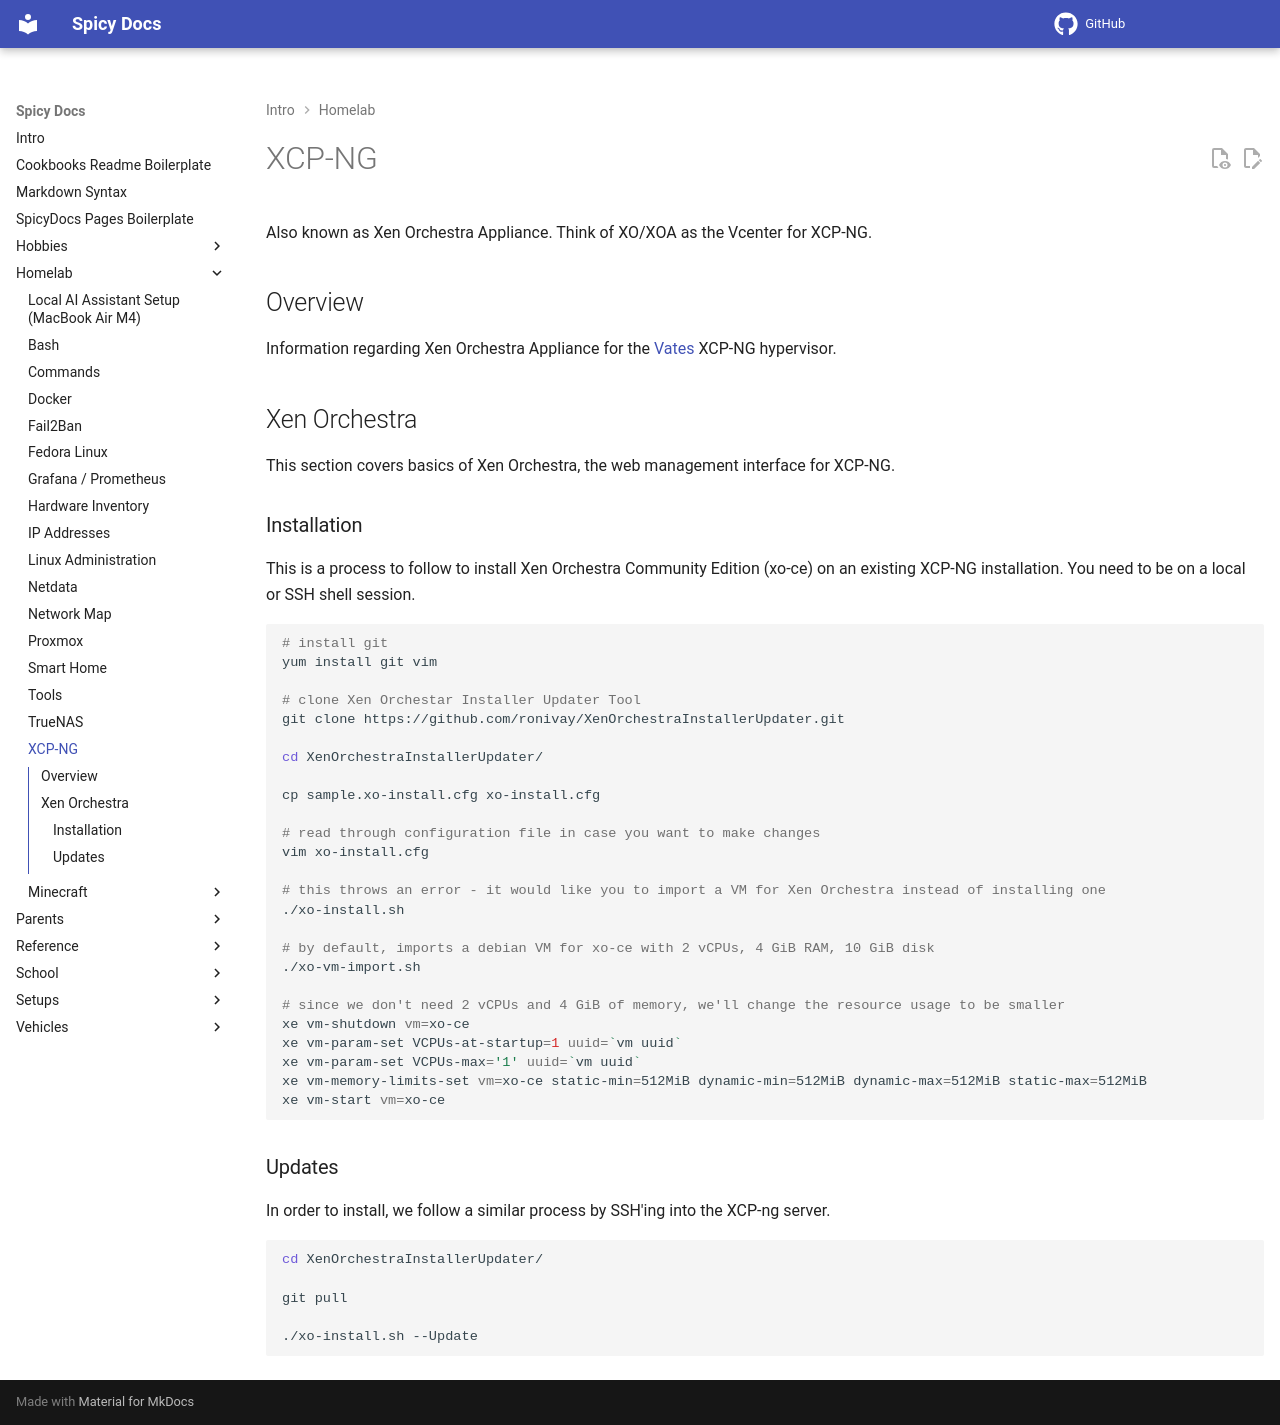

repository: spicyFajitas/cookbooks · page: homelab/xen orchestra/index.html · generator: mkdocs

# XCP-NG

Also known as Xen Orchestra Appliance. Think of XO/XOA as the Vcenter for XCP-NG.

## Overview

Information regarding Xen Orchestra Appliance for the [Vates](https://vates.tech/) XCP-NG hypervisor.

## Xen Orchestra

This section covers basics of Xen Orchestra, the web management interface for XCP-NG. 

### Installation

This is a process to follow to install Xen Orchestra Community Edition (xo-ce) on an existing XCP-NG installation. You need to be on a local or SSH shell session.

```bash
# install git
yum install git vim

# clone Xen Orchestar Installer Updater Tool
git clone https://github.com/ronivay/XenOrchestraInstallerUpdater.git

cd XenOrchestraInstallerUpdater/

cp sample.xo-install.cfg xo-install.cfg

# read through configuration file in case you want to make changes
vim xo-install.cfg

# this throws an error - it would like you to import a VM for Xen Orchestra instead of installing one
./xo-install.sh

# by default, imports a debian VM for xo-ce with 2 vCPUs, 4 GiB RAM, 10 GiB disk
./xo-vm-import.sh

# since we don't need 2 vCPUs and 4 GiB of memory, we'll change the resource usage to be smaller
xe vm-shutdown vm=xo-ce
xe vm-param-set VCPUs-at-startup=1 uuid=`vm uuid`
xe vm-param-set VCPUs-max='1' uuid=`vm uuid`
xe vm-memory-limits-set vm=xo-ce static-min=512MiB dynamic-min=512MiB dynamic-max=512MiB static-max=512MiB
xe vm-start vm=xo-ce
```

### Updates

In order to install, we follow a similar process by SSH'ing into the XCP-ng server.

```bash
cd XenOrchestraInstallerUpdater/

git pull

./xo-install.sh --Update
```
